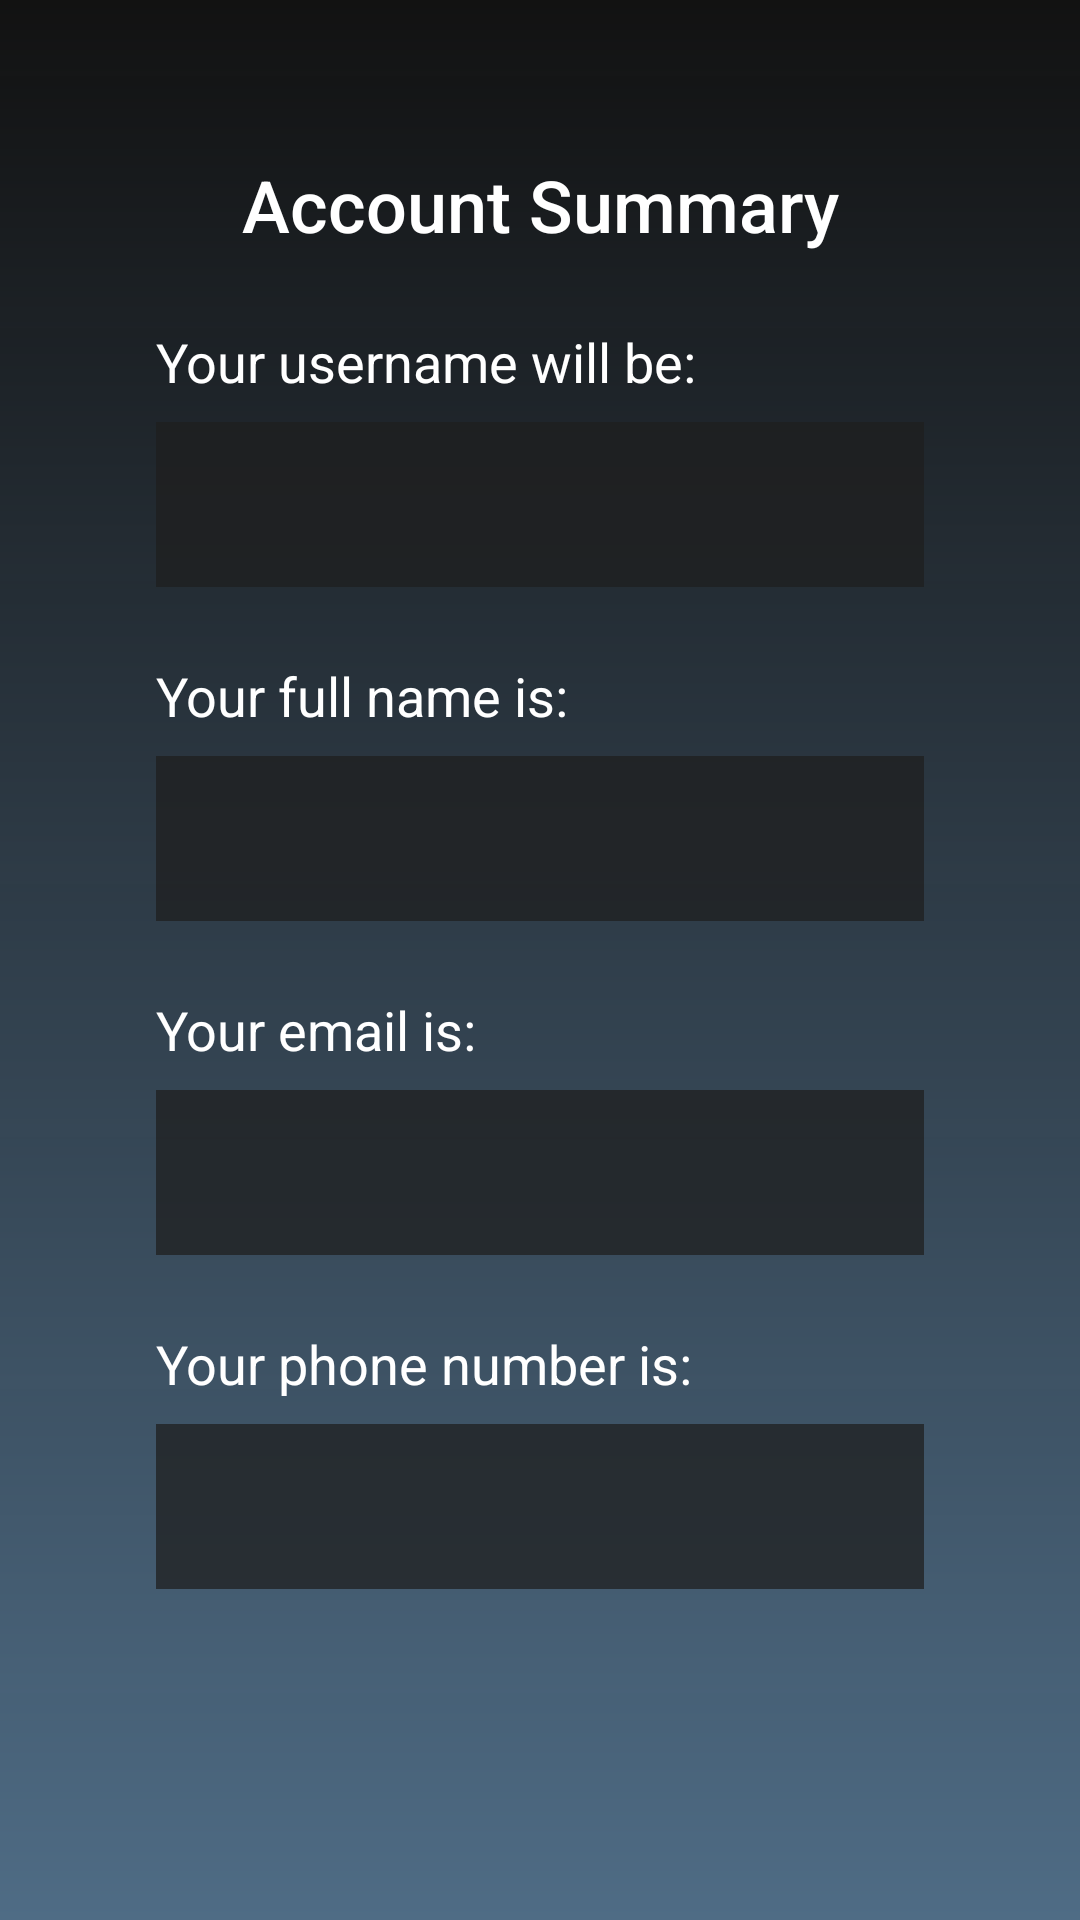

The Android layout XML behind this screen, and the referenced resources:
<!-- AndroidManifest.xml: activity theme Theme.AppCompat.NoActionBar -->
<!-- res/layout/activity_account_summary.xml -->
<?xml version="1.0" encoding="utf-8"?>
<ScrollView xmlns:android="http://schemas.android.com/apk/res/android"
    xmlns:tools="http://schemas.android.com/tools"
    android:layout_width="match_parent"
    android:layout_height="match_parent"
    android:background="@drawable/gradient_background2">

    <LinearLayout
        android:layout_width="match_parent"
        android:layout_height="wrap_content"
        android:orientation="vertical"
        android:padding="40dp">

        <TextView
            android:layout_width="match_parent"
            android:layout_height="wrap_content"
            android:fontFamily="sans-serif-medium"
            android:gravity="center_horizontal"
            android:paddingTop="12dp"
            android:paddingBottom="12dp"
            android:text="@string/account_summary"
            android:textColor="@color/white"
            android:textSize="24sp" />

        <LinearLayout
            android:layout_width="match_parent"
            android:layout_height="wrap_content"
            android:orientation="vertical"
            android:padding="12dp">

            <TextView
                android:layout_width="wrap_content"
                android:layout_height="wrap_content"
                android:layout_marginBottom="8dp"
                android:text="@string/your_username_will_be"
                android:textColor="@color/white"
                android:textSize="18sp" />

            <TextView
                android:id="@+id/text_view_username"
                android:layout_width="match_parent"
                android:layout_height="wrap_content"
                android:background="@color/black_200"
                android:padding="18dp"
                android:textColor="@color/white"
                tools:text="Username" />

        </LinearLayout>

        <LinearLayout
            android:layout_width="match_parent"
            android:layout_height="wrap_content"
            android:orientation="vertical"
            android:padding="12dp">

            <TextView
                android:layout_width="wrap_content"
                android:layout_height="wrap_content"
                android:layout_marginBottom="8dp"
                android:text="@string/your_full_name_is"
                android:textColor="@color/white"
                android:textSize="18sp" />

            <TextView
                android:id="@+id/text_view_full_name"
                android:layout_width="match_parent"
                android:layout_height="wrap_content"
                android:background="@color/black_200"
                android:padding="18dp"
                android:textColor="@color/white"
                tools:text="Full Name" />

        </LinearLayout>

        <LinearLayout
            android:layout_width="match_parent"
            android:layout_height="wrap_content"
            android:orientation="vertical"
            android:padding="12dp">

            <TextView
                android:layout_width="wrap_content"
                android:layout_height="wrap_content"
                android:layout_marginBottom="8dp"
                android:text="@string/your_email_is"
                android:textColor="@color/white"
                android:textSize="18sp" />

            <TextView
                android:id="@+id/text_view_email"
                android:layout_width="match_parent"
                android:layout_height="wrap_content"
                android:background="@color/black_200"
                android:padding="18dp"
                android:textColor="@color/white"
                tools:text="Email" />

        </LinearLayout>

        <LinearLayout
            android:layout_width="match_parent"
            android:layout_height="wrap_content"
            android:orientation="vertical"
            android:padding="12dp">

            <TextView
                android:layout_width="wrap_content"
                android:layout_height="wrap_content"
                android:layout_marginBottom="8dp"
                android:text="@string/your_phone_number_is"
                android:textColor="@color/white"
                android:textSize="18sp" />

            <TextView
                android:id="@+id/text_view_phone"
                android:layout_width="match_parent"
                android:layout_height="wrap_content"
                android:background="@color/black_200"
                android:padding="18dp"
                android:textColor="@color/white"
                tools:text="Phone" />

        </LinearLayout>

    </LinearLayout>

</ScrollView>
<!-- resources referenced by this layout -->
<resources>
  <color name="black_200">#BC1E1E1E</color>
  <color name="white">#FFFFFFFF</color>
  <!-- drawable gradient_background2 (drawable) -->
  <?xml version="1.0" encoding="utf-8"?>
  <shape xmlns:android="http://schemas.android.com/apk/res/android">
      <gradient
          android:angle="270"
          android:endColor="#C9567B9B"
          android:startColor="#A3000000" />
  </shape>
  <string name="account_summary">Account Summary</string>
  <string name="your_email_is">Your email is:</string>
  <string name="your_full_name_is">Your full name is:</string>
  <string name="your_phone_number_is">Your phone number is:</string>
  <string name="your_username_will_be">Your username will be:</string>
</resources>
